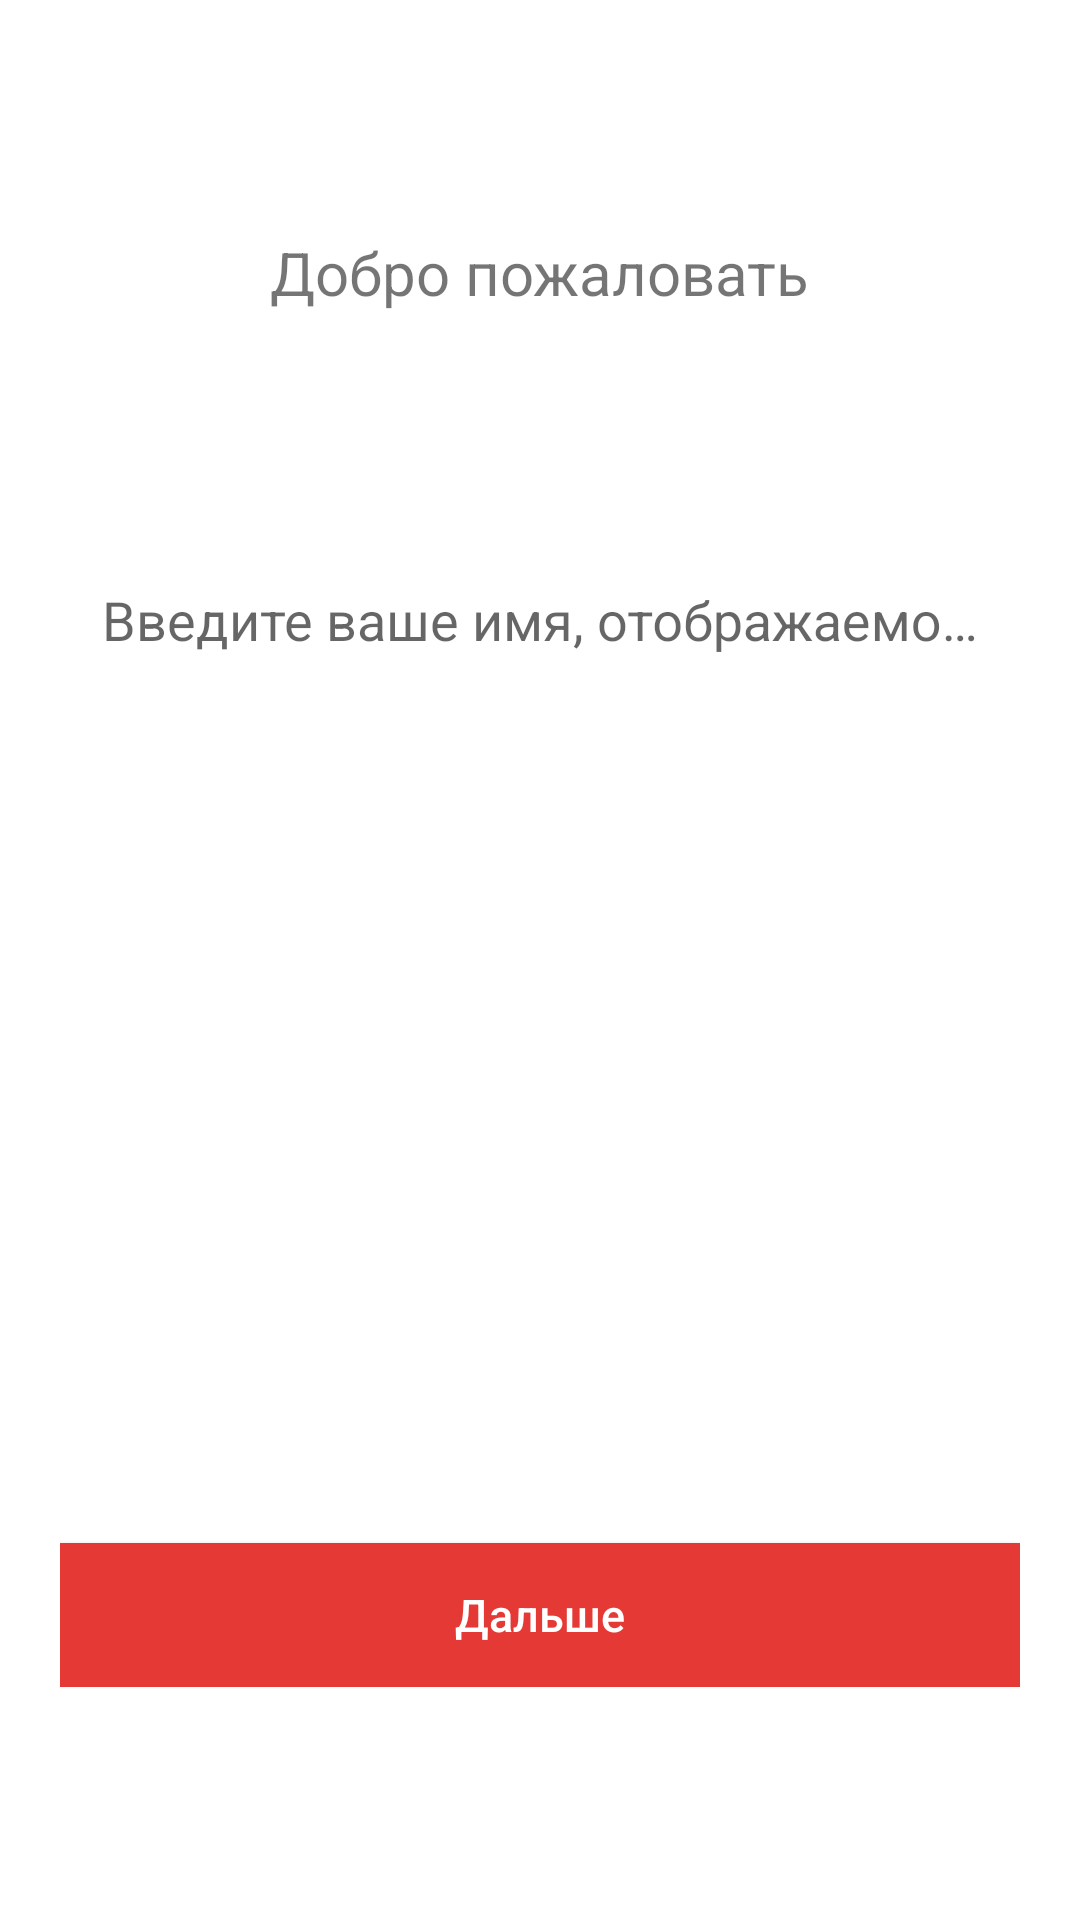

Layout XML and referenced resources for this Android screen:
<!-- AndroidManifest.xml: application theme AppThemeRed -->
<!-- res/layout/activity_main_first.xml -->
<RelativeLayout xmlns:android="http://schemas.android.com/apk/res/android"
    xmlns:tools="http://schemas.android.com/tools"
    android:layout_width="match_parent"
    android:layout_height="match_parent">
    <LinearLayout
        android:layout_width="fill_parent"
        android:background="@color/colorWhite"
        android:layout_height="wrap_content"
        android:layout_centerInParent="true"
        android:layout_marginLeft="20dp"
        android:layout_marginRight="20dp"
        android:gravity="center"
        android:orientation="vertical" >

        <TextView
            android:layout_width="wrap_content"
            android:layout_height="wrap_content"
            android:text="@string/welcome"
            android:textSize="20dp" />

        <TextView
            android:id="@+id/name"
            android:layout_width="wrap_content"
            android:layout_height="wrap_content"
            android:padding="10dp"
            android:textColor="?attr/colorPrimary"
            android:textSize="24dp" />

        <TextView
            android:id="@+id/email"
            android:layout_width="wrap_content"
            android:layout_height="wrap_content"
            android:textSize="13dp" />

        <android.support.design.widget.TextInputLayout
            android:layout_width="300dp"
            android:layout_height="300dp"
            android:layout_alignParentBottom="true"
            android:layout_centerHorizontal="true"
            android:id="@+id/view_input_name">
            <EditText android:id="@+id/input_name"
                android:layout_width="match_parent"
                android:layout_height="wrap_content"
                android:inputType="textPersonName"
                android:hint="Введите ваше имя, отображаемое в чате"
                android:layout_centerVertical="true" />
        </android.support.design.widget.TextInputLayout>
        <Button
            android:id="@+id/btn_next"
            android:layout_width="fill_parent"
            android:layout_height="wrap_content"
            android:layout_marginTop="40dip"
            android:background="@color/colorPrimaryRed"
            android:text="Дальше"
            android:textAllCaps="false"
            android:textColor="@color/colorWhite"
            android:textSize="15dp" />
    </LinearLayout>
</RelativeLayout>
<!-- resources referenced by this layout -->
<resources>
  <color name="colorPrimaryRed">#e53935</color>
  <color name="colorWhite">#ffffff</color>
  <string name="welcome">Добро пожаловать</string>
  <style name="AppThemeRed" parent="AppTheme">
          <item name="android:windowBackground">@drawable/background_splash</item>
          <item name="colorPrimary">@color/colorPrimaryRed</item>
          <item name="colorPrimaryDark">@color/colorPrimaryDarkRed</item>
          <item name="windowActionBar">false</item>
          <item name="windowNoTitle">true</item>
          <item name="colorControlNormal">@color/colorWhite</item>
          <item name="colorControlActivated">@color/colorPrimaryRed</item>
          <item name="material_drawer_selected_text">@color/colorPrimaryRed</item>
      </style>
  <style name="AppTheme" parent="Theme.AppCompat.Light.NoActionBar" />
  <color name="colorPrimaryDarkRed">#b71c1c</color>
</resources>
